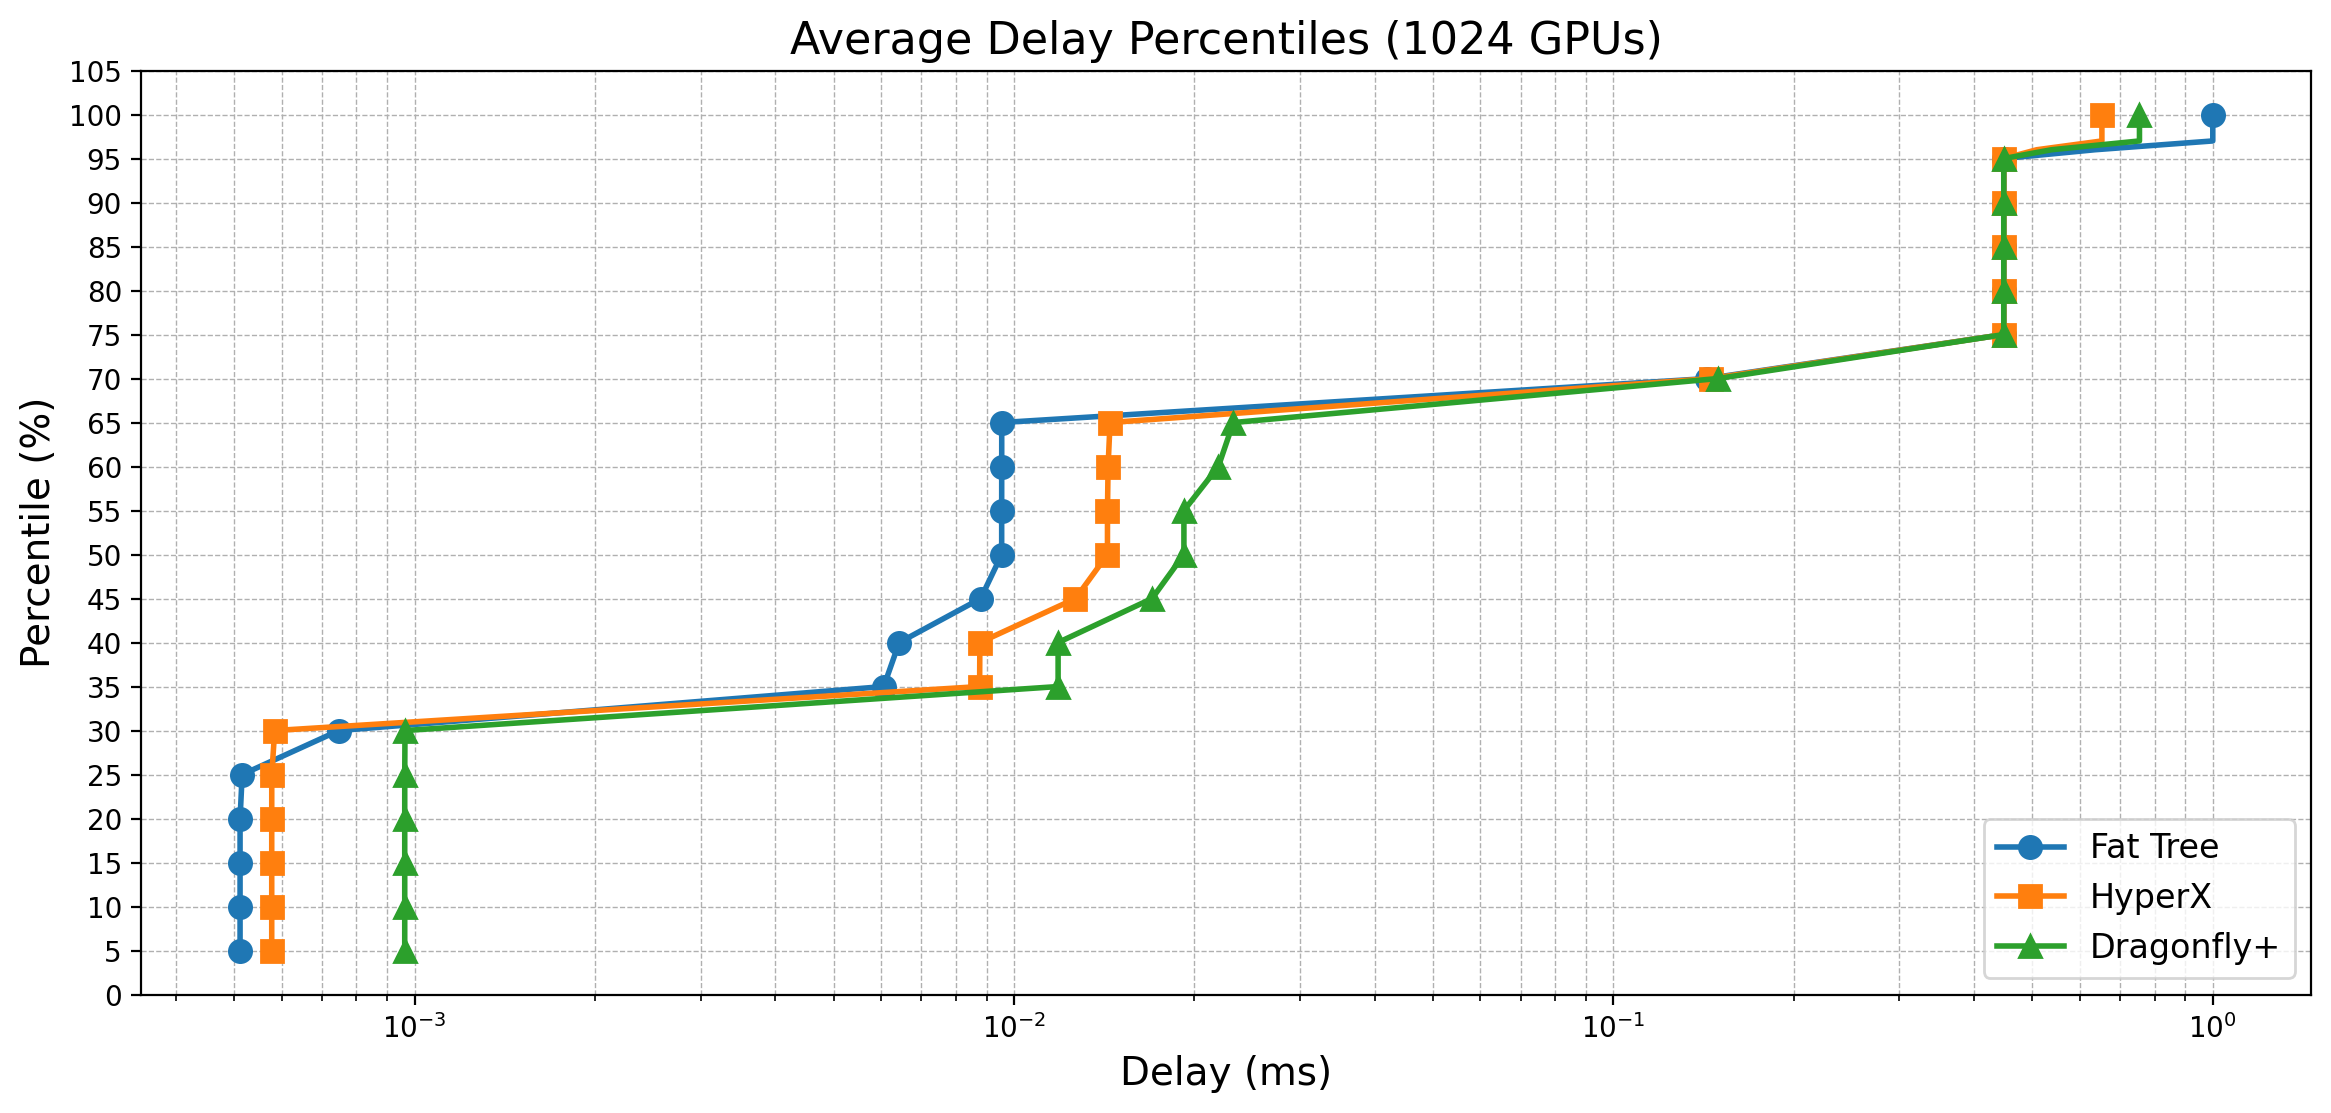

Source data for this figure (header and first rows):
topology, p5, p10, p15, p20, p25, p30, p35, p40, p45, p50, p55, p60, p65, p70, p75, p80, p85, p90, p91, p92, p93, p94, p95
Fat Tree, 0.0005116, 0.0005116, 0.0005116, 0.0005116, 0.0005158, 0.0007477, 0.006063, 0.006435, 0.0088, 0.009539, 0.009539, 0.009541, 0.009541, 0.1434, 0.448, 0.448, 0.448, 0.448, 0.448, 0.448, 0.448, 0.448, 0.448
HyperX, 0.0005778, 0.0005778, 0.0005778, 0.0005778, 0.0005778, 0.0005844, 0.008764, 0.008772, 0.01267, 0.01432, 0.01432, 0.01435, 0.01447, 0.1454, 0.448, 0.448, 0.448, 0.448, 0.448, 0.448, 0.448, 0.448, 0.448
Dragonfly+, 0.000963, 0.000963, 0.000963, 0.000963, 0.0009631, 0.000964, 0.01185, 0.01185, 0.017, 0.01921, 0.01921, 0.02193, 0.02323, 0.1494, 0.448, 0.448, 0.448, 0.448, 0.448, 0.448, 0.448, 0.448, 0.448
